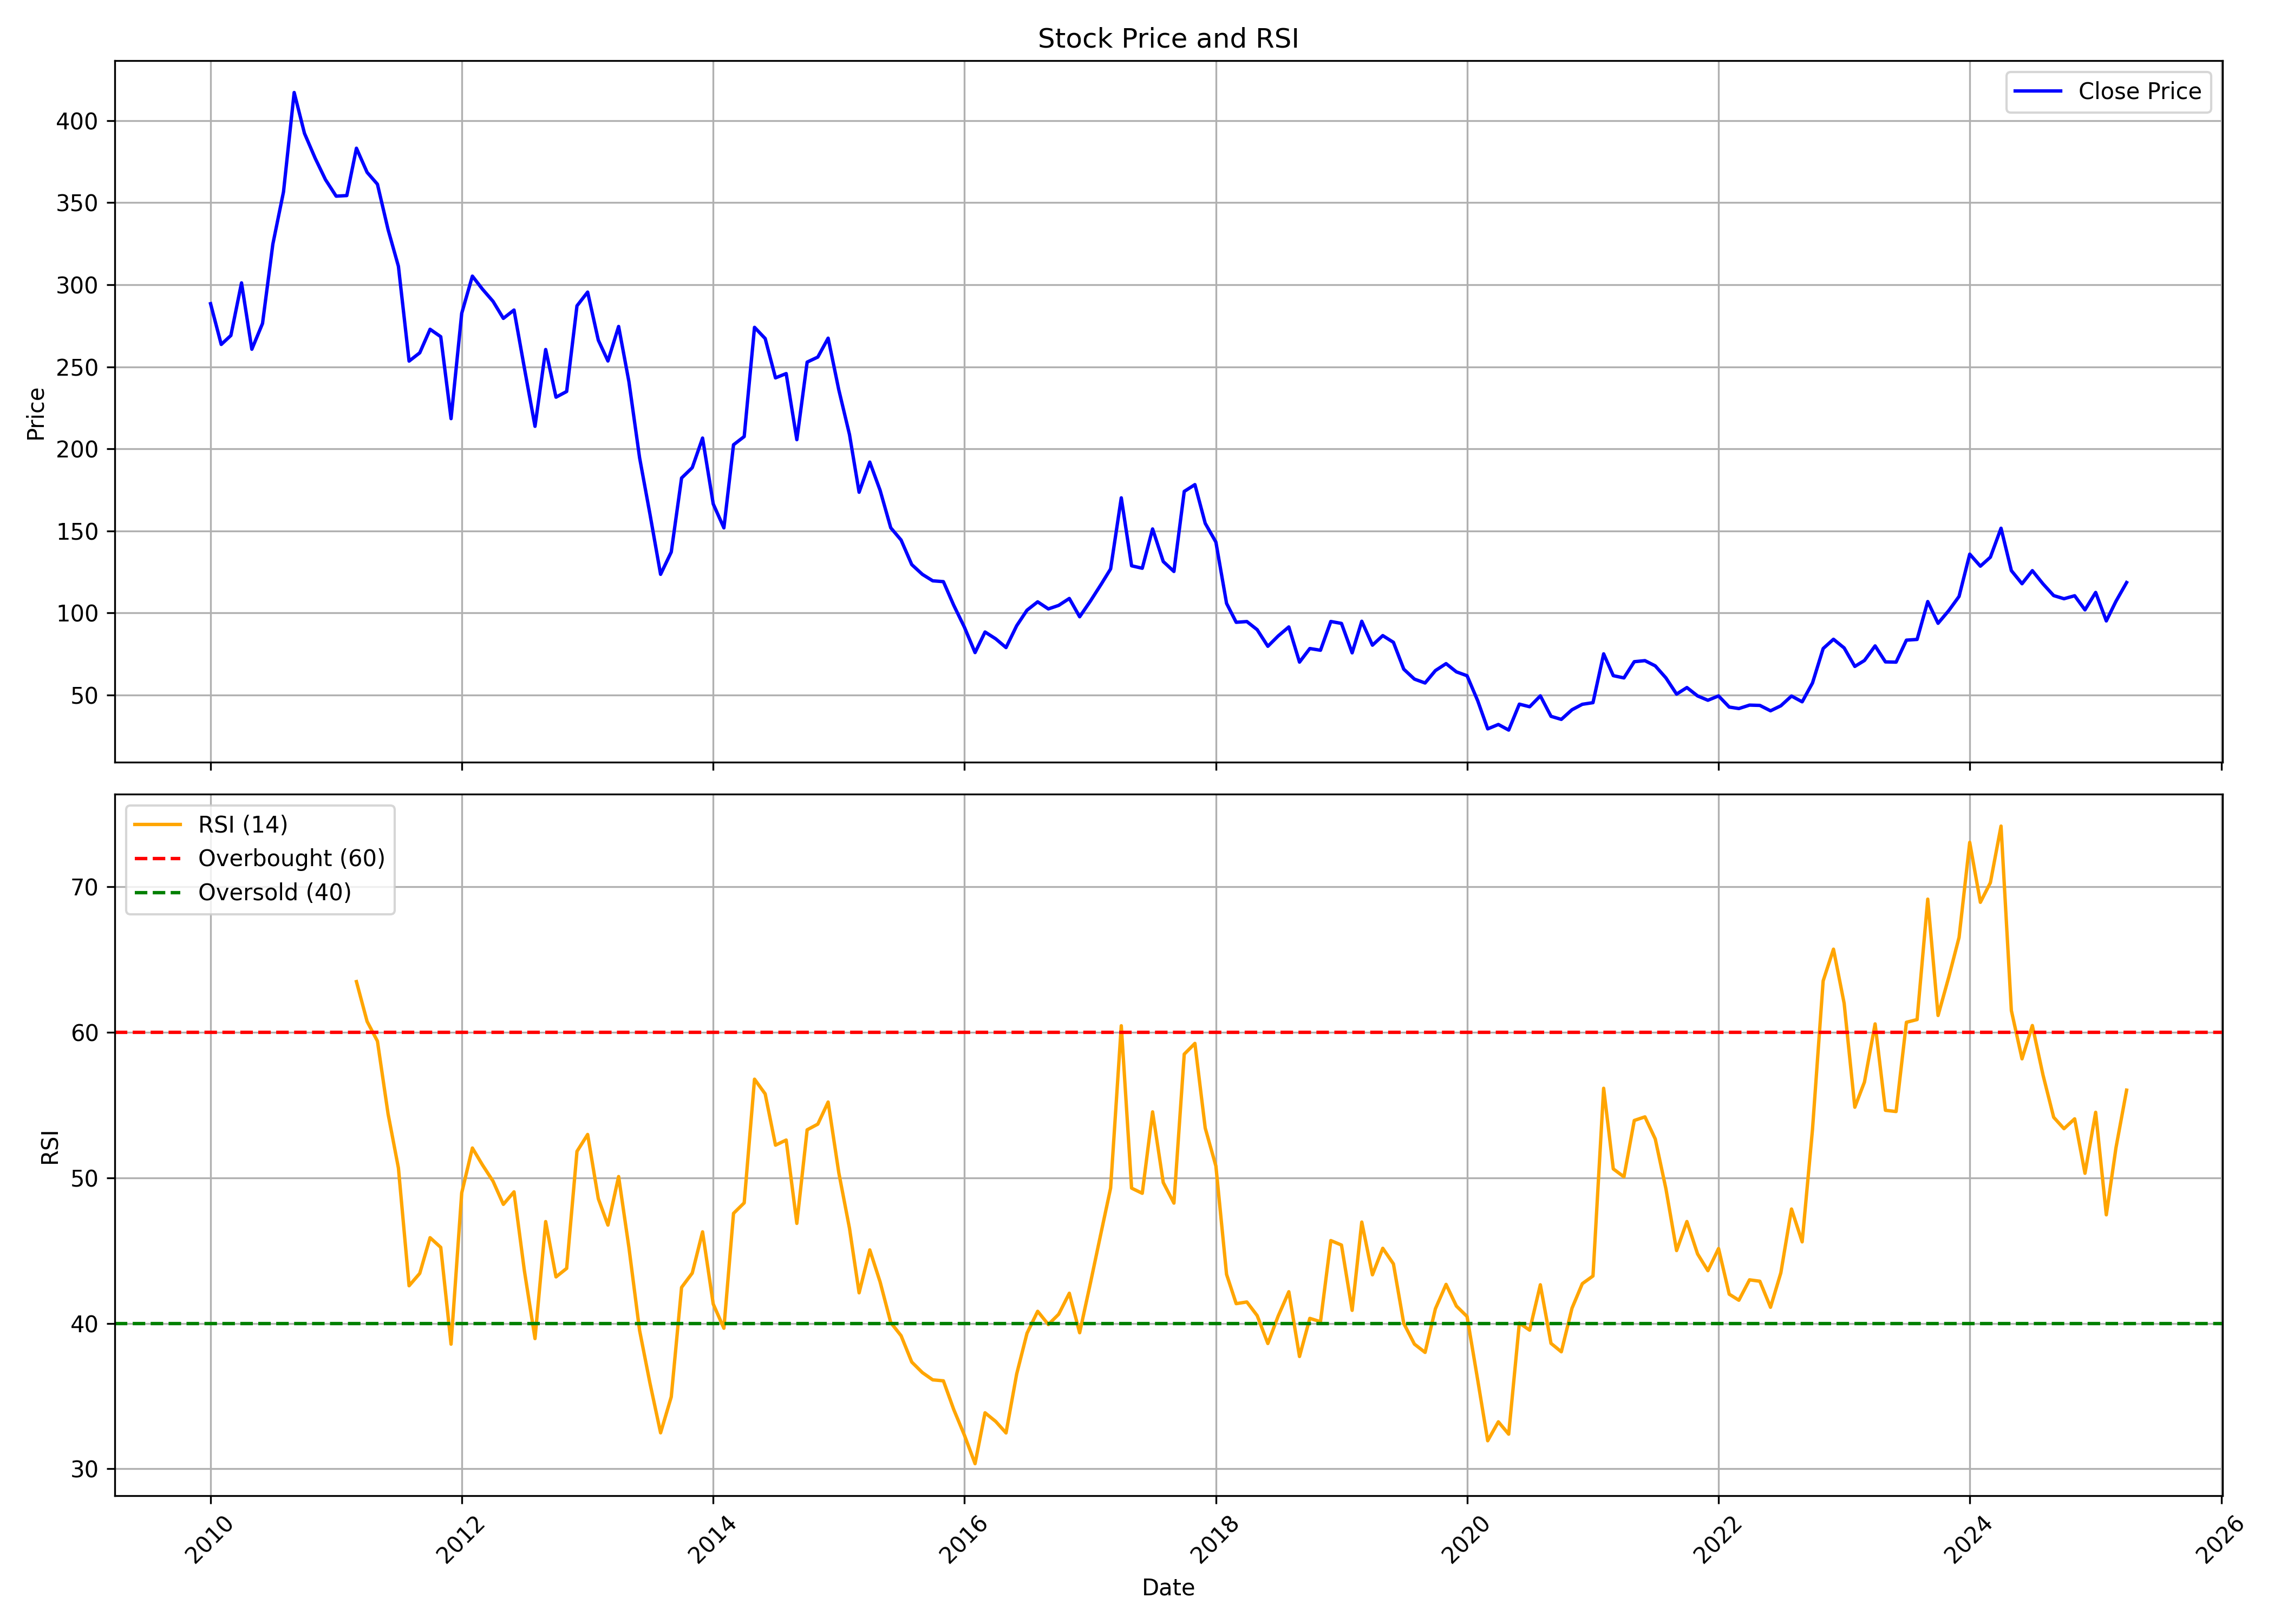

The data file committed next to this chart (first rows):
, Unnamed: 0, date, symbol, open, high, low, close, volume, rsi
0, 0, 2010-01-01, BANKINDIA, 304.7, 317.7, 273.8, 288.5, 10688078, 
1, 1, 2010-02-01, BANKINDIA, 288.5, 291.6, 249.1, 263.6, 12911332, 
2, 2, 2010-03-01, BANKINDIA, 263.6, 279.5, 244.4, 269.1, 13784272, 
3, 3, 2010-04-01, BANKINDIA, 270.3, 316.3, 269.9, 301.2, 13121633, 
4, 4, 2010-05-01, BANKINDIA, 299.7, 305.2, 245.6, 260.7, 15492126, 
5, 5, 2010-06-01, BANKINDIA, 261.1, 279.9, 253.5, 276.4, 11534735, 
6, 6, 2010-07-01, BANKINDIA, 274.8, 328.2, 273.7, 324.7, 22585218, 
7, 7, 2010-08-01, BANKINDIA, 336.7, 384.1, 335.2, 356.6, 24096699, 
8, 8, 2010-09-01, BANKINDIA, 358, 426.1, 352.4, 417.2, 24005490, 
9, 9, 2010-10-01, BANKINDIA, 419.2, 474.8, 385.5, 392.2, 33113756, 
10, 10, 2010-11-01, BANKINDIA, 397.7, 427.2, 313.1, 377.1, 30309614, 
11, 11, 2010-12-01, BANKINDIA, 375, 402.4, 333.4, 364.1, 29312269, 
12, 12, 2011-01-01, BANKINDIA, 358.8, 394.9, 329.6, 354, 23839345, 
13, 13, 2011-02-01, BANKINDIA, 356.3, 375.6, 316, 354.4, 14334696, 
14, 14, 2011-03-01, BANKINDIA, 358.8, 391.7, 347.5, 383.2, 18158865, 63.47
15, 15, 2011-04-01, BANKINDIA, 384.4, 402.2, 364.4, 368.5, 10447353, 60.74
16, 16, 2011-05-01, BANKINDIA, 370.4, 377.9, 310.6, 361.3, 39965544, 59.38
17, 17, 2011-06-01, BANKINDIA, 361.3, 361.3, 323.1, 333.6, 13815186, 54.38
18, 18, 2011-07-01, BANKINDIA, 333, 341.7, 308.4, 311.3, 17106817, 50.67
19, 19, 2011-08-01, BANKINDIA, 319.8, 321.4, 237.2, 253.5, 14595103, 42.58
20, 20, 2011-09-01, BANKINDIA, 253.5, 278, 239.8, 258.5, 13033290, 43.43
21, 21, 2011-10-01, BANKINDIA, 256, 283.7, 244, 272.9, 9658857, 45.88
22, 22, 2011-11-01, BANKINDIA, 270.6, 289.5, 259.5, 268.4, 15682766, 45.22
23, 23, 2011-12-01, BANKINDIA, 270.6, 290.1, 216.5, 218.4, 10953573, 38.57
24, 24, 2012-01-01, BANKINDIA, 219.2, 300.1, 214, 282.6, 18420983, 48.96
25, 25, 2012-02-01, BANKINDIA, 282.9, 334.6, 276.5, 305.3, 19121979, 52.04
26, 26, 2012-03-01, BANKINDIA, 295.2, 323.7, 278.8, 297.4, 12970203, 50.89
27, 27, 2012-04-01, BANKINDIA, 319.6, 319.6, 264.1, 289.9, 12065854, 49.76
28, 28, 2012-05-01, BANKINDIA, 289.2, 294.1, 247.7, 279.5, 13508425, 48.17
29, 29, 2012-06-01, BANKINDIA, 269.8, 296.9, 265.9, 284.6, 9898637, 49.03
30, 30, 2012-07-01, BANKINDIA, 292.2, 298.8, 241.1, 249.4, 15055686, 43.63
31, 31, 2012-08-01, BANKINDIA, 248.1, 251.9, 212.1, 213.7, 12763458, 38.95
32, 32, 2012-09-01, BANKINDIA, 213.6, 262.7, 212.3, 260.5, 19966182, 46.99
33, 33, 2012-10-01, BANKINDIA, 261.2, 263.6, 225.4, 231.5, 16725824, 43.19
34, 34, 2012-11-01, BANKINDIA, 231.9, 246.9, 220.3, 235, 11858525, 43.77
35, 35, 2012-12-01, BANKINDIA, 236.1, 291, 232.8, 287.2, 22516640, 51.81
36, 36, 2013-01-01, BANKINDIA, 289.1, 329, 278.3, 295.5, 33990895, 52.97
37, 37, 2013-02-01, BANKINDIA, 296.4, 300.1, 261.3, 266.2, 16802142, 48.56
38, 38, 2013-03-01, BANKINDIA, 267.1, 276.9, 236, 253.6, 18695341, 46.75
39, 39, 2013-04-01, BANKINDIA, 256.1, 289.5, 244.5, 274.6, 15135333, 50.08
40, 40, 2013-05-01, BANKINDIA, 274.6, 285, 238.6, 240.9, 23876207, 45.2
41, 41, 2013-06-01, BANKINDIA, 241.5, 249.5, 183.4, 194.6, 17020399, 39.5
42, 42, 2013-07-01, BANKINDIA, 202.2, 211.2, 144.1, 160.4, 34823546, 35.91
43, 43, 2013-08-01, BANKINDIA, 161.9, 165.3, 109.8, 123.5, 42791437, 32.48
44, 44, 2013-09-01, BANKINDIA, 125, 168.4, 114.6, 137.1, 49572483, 34.95
45, 45, 2013-10-01, BANKINDIA, 137.4, 186, 135.9, 182.2, 67344607, 42.47
46, 46, 2013-11-01, BANKINDIA, 184.9, 211.9, 177.3, 188.5, 129110320, 43.45
47, 47, 2013-12-01, BANKINDIA, 190.5, 209.9, 177.6, 206.6, 75766749, 46.28
48, 48, 2014-01-01, BANKINDIA, 207.5, 218.2, 160.2, 166.4, 93157764, 41.32
49, 49, 2014-02-01, BANKINDIA, 169.7, 170.7, 146.7, 151.9, 66024458, 39.66
50, 50, 2014-03-01, BANKINDIA, 150.4, 210.4, 149.4, 202.5, 94294575, 47.55
51, 51, 2014-04-01, BANKINDIA, 204.7, 218.9, 186.8, 207.5, 84476668, 48.27
52, 52, 2014-05-01, BANKINDIA, 207.5, 316.4, 203.9, 274.1, 131925496, 56.77
53, 53, 2014-06-01, BANKINDIA, 275.7, 294.8, 244.2, 267.2, 114422592, 55.76
54, 54, 2014-07-01, BANKINDIA, 269.1, 274.6, 227.1, 243.3, 95752786, 52.24
55, 55, 2014-08-01, BANKINDIA, 239.3, 263.7, 232.4, 245.9, 58410434, 52.59
56, 56, 2014-09-01, BANKINDIA, 247, 267.1, 203.9, 205.6, 68492916, 46.87
57, 57, 2014-10-01, BANKINDIA, 203.8, 254.6, 199, 252.9, 53803678, 53.29
58, 58, 2014-11-01, BANKINDIA, 255.2, 262.9, 238.4, 255.9, 62089345, 53.68
59, 59, 2014-12-01, BANKINDIA, 256.2, 270.7, 240.6, 267.5, 80327641, 55.2
... 124 more rows
